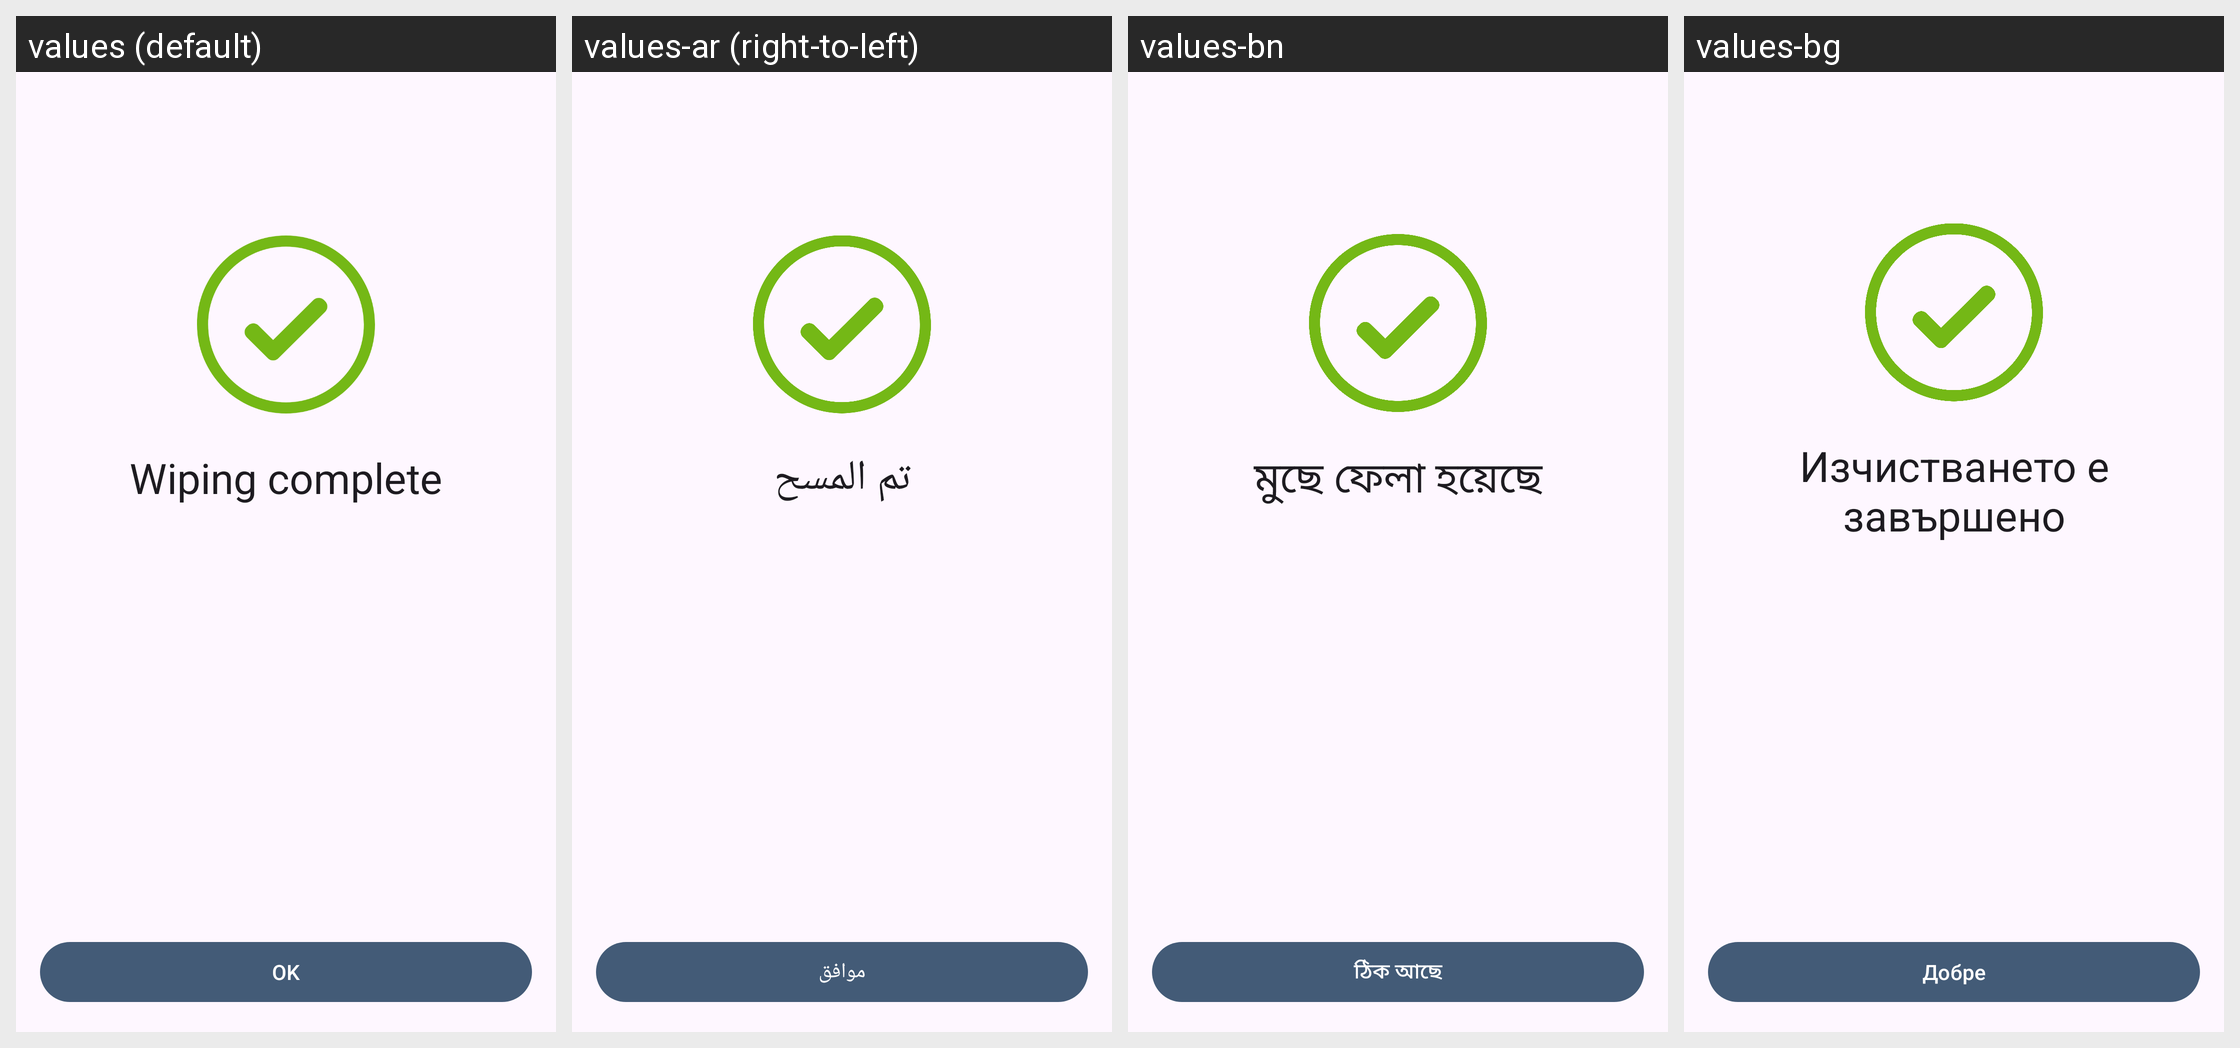

Translations of the strings shown on this Android screen, per locale in the grid:
Android screen res/layout/fragment_wipe_complete.xml rendered under 4 locales, left to right: values (default), values-ar (right-to-left), values-bn, values-bg. Device: Nexus 5 (rendered at 1080×1920; each locale shown at half size, 540×960, under a caption strip naming it); theme Theme.BriarMailbox.NoActionBar.
Other locales in the repository, not shown: values-cs, values-de, values-es-rCU, values-fr, values-it, values-ja, values-lt, values-pt-rPT, values-ro, values-ru, values-sk, values-sq, values-tr, values-zh-rCN, values-zh-rTW.
Strings drawn on this screen, with the default value and each locale's value (text and hints the layout hard-codes, and strings that could not be matched under every locale, appear in the picture but are not listed):

wipe_complete_title
  values: Wiping complete
  values-ar: تم المسح
  values-bn: মুছে ফেলা হয়েছে
  values-bg: Изчистването е завършено

ok
  values: OK
  values-ar: موافق
  values-bn: ঠিক আছে
  values-bg: Добре
